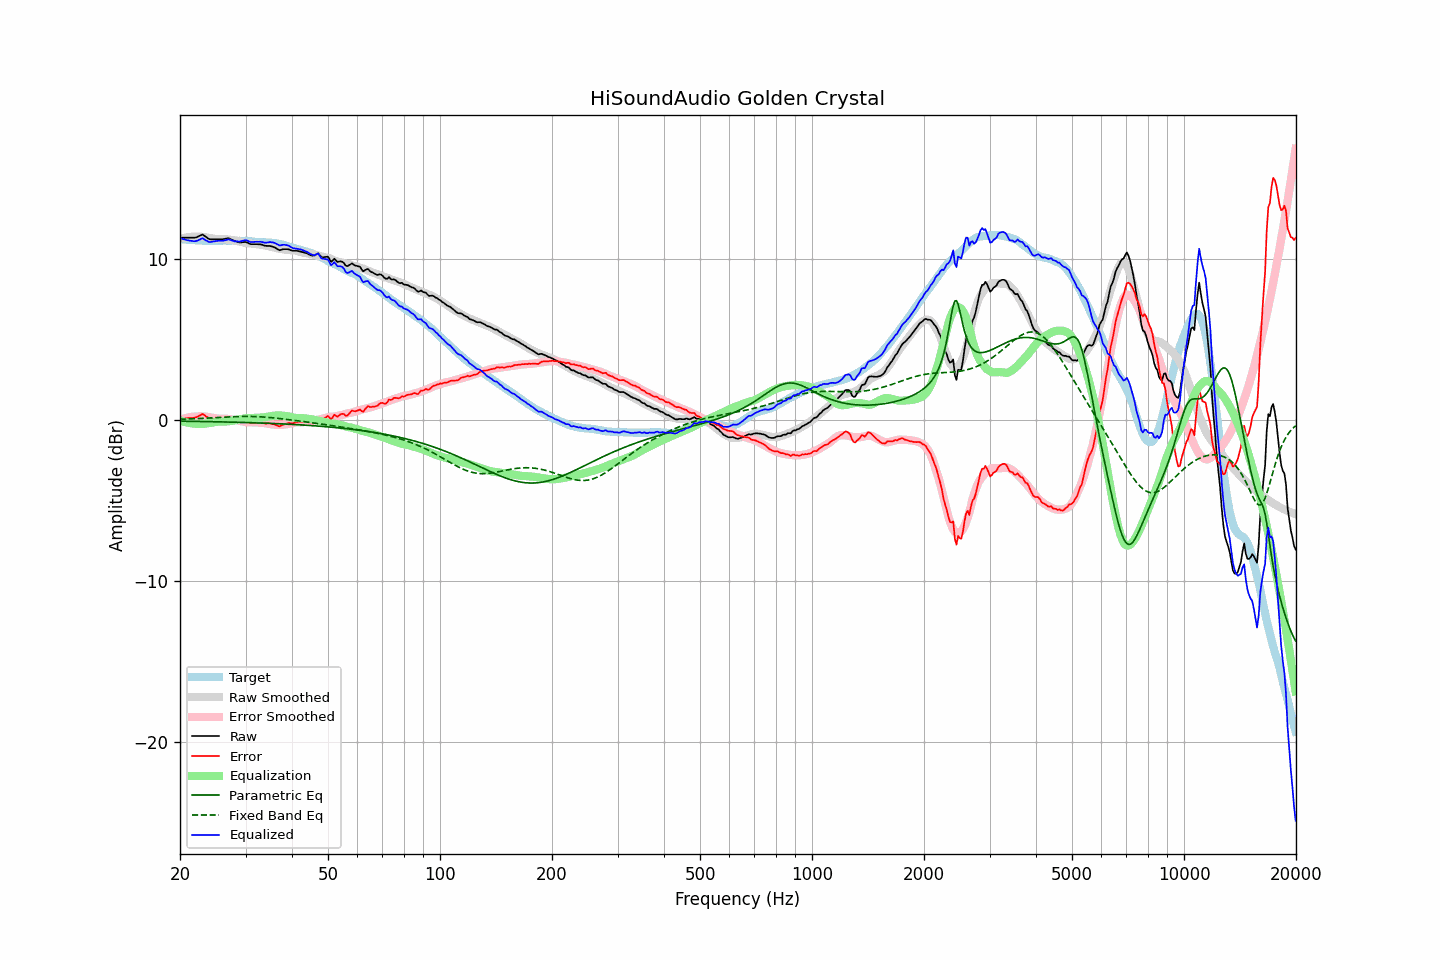

Data behind this chart, as committed beside it:
frequency, raw, error, smoothed, error_smoothed, equalization, parametric_eq, fixed_band_eq, equalized_raw, equalized_smoothed, target
20.00, 11.34, 0.08, 11.28, 0.02, -0.02, -0.06, 0.06, 11.32, 11.26, 11.26
20.20, 11.34, 0.09, 11.31, 0.05, -0.05, -0.07, 0.06, 11.29, 11.25, 11.25
20.40, 11.34, 0.10, 11.33, 0.08, -0.08, -0.07, 0.06, 11.26, 11.24, 11.24
20.61, 11.34, 0.10, 11.35, 0.11, -0.11, -0.07, 0.07, 11.23, 11.23, 11.24
20.81, 11.34, 0.12, 11.36, 0.14, -0.14, -0.07, 0.07, 11.20, 11.23, 11.22
21.02, 11.34, 0.12, 11.38, 0.16, -0.16, -0.07, 0.07, 11.18, 11.22, 11.22
21.23, 11.34, 0.14, 11.39, 0.18, -0.18, -0.07, 0.08, 11.16, 11.21, 11.21
21.44, 11.34, 0.13, 11.40, 0.20, -0.20, -0.07, 0.08, 11.14, 11.20, 11.22
21.66, 11.34, 0.14, 11.40, 0.21, -0.21, -0.08, 0.08, 11.13, 11.19, 11.20
21.87, 11.34, 0.15, 11.41, 0.22, -0.22, -0.08, 0.09, 11.12, 11.19, 11.19
22.09, 11.36, 0.18, 11.41, 0.23, -0.23, -0.08, 0.09, 11.13, 11.18, 11.18
22.31, 11.40, 0.22, 11.41, 0.23, -0.23, -0.08, 0.10, 11.17, 11.18, 11.18
22.54, 11.45, 0.28, 11.41, 0.24, -0.24, -0.08, 0.10, 11.22, 11.17, 11.17
22.76, 11.49, 0.32, 11.40, 0.24, -0.24, -0.08, 0.11, 11.26, 11.17, 11.17
22.99, 11.54, 0.38, 11.39, 0.23, -0.23, -0.09, 0.11, 11.31, 11.16, 11.16
23.22, 11.47, 0.32, 11.38, 0.22, -0.22, -0.09, 0.12, 11.25, 11.16, 11.15
23.45, 11.40, 0.25, 11.37, 0.22, -0.22, -0.09, 0.12, 11.19, 11.16, 11.16
23.69, 11.33, 0.19, 11.35, 0.20, -0.20, -0.09, 0.13, 11.13, 11.15, 11.14
23.92, 11.26, 0.12, 11.34, 0.18, -0.18, -0.09, 0.13, 11.08, 11.15, 11.14
24.16, 11.24, 0.09, 11.32, 0.16, -0.16, -0.09, 0.14, 11.08, 11.15, 11.15
24.40, 11.24, 0.08, 11.30, 0.15, -0.15, -0.10, 0.14, 11.10, 11.15, 11.16
24.65, 11.24, 0.08, 11.28, 0.13, -0.13, -0.10, 0.15, 11.11, 11.15, 11.16
24.89, 11.24, 0.09, 11.27, 0.11, -0.11, -0.10, 0.15, 11.13, 11.15, 11.16
25.14, 11.24, 0.09, 11.26, 0.10, -0.10, -0.10, 0.16, 11.14, 11.15, 11.15
25.39, 11.24, 0.09, 11.25, 0.09, -0.09, -0.10, 0.17, 11.15, 11.16, 11.15
25.65, 11.24, 0.09, 11.25, 0.09, -0.09, -0.11, 0.17, 11.15, 11.16, 11.15
25.91, 11.24, 0.08, 11.25, 0.09, -0.09, -0.11, 0.18, 11.15, 11.16, 11.16
26.16, 11.25, 0.08, 11.25, 0.09, -0.09, -0.11, 0.18, 11.16, 11.16, 11.17
26.43, 11.27, 0.11, 11.25, 0.09, -0.09, -0.11, 0.19, 11.18, 11.16, 11.16
26.69, 11.29, 0.13, 11.24, 0.08, -0.08, -0.12, 0.19, 11.21, 11.16, 11.16
26.96, 11.31, 0.15, 11.23, 0.07, -0.07, -0.12, 0.20, 11.24, 11.16, 11.16
27.23, 11.27, 0.11, 11.22, 0.06, -0.06, -0.12, 0.20, 11.21, 11.16, 11.16
27.50, 11.22, 0.07, 11.20, 0.04, -0.04, -0.12, 0.21, 11.18, 11.16, 11.16
27.77, 11.18, 0.02, 11.19, 0.03, -0.03, -0.13, 0.21, 11.15, 11.16, 11.16
28.05, 11.13, -0.03, 11.17, 0.01, -0.01, -0.13, 0.22, 11.12, 11.16, 11.16
28.33, 11.11, -0.04, 11.15, -0.01, 0.01, -0.13, 0.22, 11.12, 11.16, 11.15
28.62, 11.08, -0.06, 11.13, -0.03, 0.03, -0.13, 0.22, 11.11, 11.15, 11.14
28.90, 11.05, -0.10, 11.10, -0.05, 0.05, -0.14, 0.23, 11.10, 11.15, 11.15
29.19, 11.05, -0.10, 11.08, -0.07, 0.07, -0.14, 0.23, 11.12, 11.15, 11.15
29.48, 11.06, -0.08, 11.05, -0.09, 0.09, -0.14, 0.23, 11.16, 11.14, 11.15
29.78, 11.07, -0.07, 11.03, -0.11, 0.11, -0.14, 0.23, 11.18, 11.14, 11.14
30.08, 11.07, -0.08, 11.01, -0.12, 0.12, -0.15, 0.23, 11.19, 11.13, 11.15
30.38, 11.03, -0.10, 11.00, -0.12, 0.12, -0.15, 0.23, 11.16, 11.13, 11.14
30.68, 10.98, -0.14, 10.99, -0.13, 0.13, -0.15, 0.23, 11.11, 11.12, 11.12
30.99, 10.94, -0.18, 10.98, -0.13, 0.13, -0.16, 0.23, 11.07, 11.11, 11.12
31.30, 10.94, -0.16, 10.97, -0.14, 0.14, -0.16, 0.23, 11.08, 11.11, 11.10
31.61, 10.94, -0.16, 10.96, -0.14, 0.14, -0.16, 0.23, 11.08, 11.10, 11.10
31.93, 10.94, -0.14, 10.95, -0.14, 0.14, -0.17, 0.22, 11.09, 11.09, 11.09
32.24, 10.94, -0.14, 10.93, -0.15, 0.15, -0.17, 0.22, 11.09, 11.08, 11.08
32.57, 10.93, -0.13, 10.92, -0.15, 0.15, -0.17, 0.21, 11.09, 11.08, 11.07
32.89, 10.93, -0.13, 10.91, -0.16, 0.16, -0.18, 0.21, 11.09, 11.07, 11.06
33.22, 10.91, -0.14, 10.90, -0.16, 0.16, -0.18, 0.20, 11.08, 11.06, 11.06
33.55, 10.87, -0.18, 10.88, -0.18, 0.18, -0.18, 0.19, 11.05, 11.06, 11.05
33.89, 10.84, -0.21, 10.86, -0.19, 0.19, -0.19, 0.19, 11.03, 11.05, 11.05
34.23, 10.83, -0.21, 10.84, -0.20, 0.20, -0.19, 0.18, 11.04, 11.04, 11.04
34.57, 10.83, -0.20, 10.81, -0.22, 0.22, -0.20, 0.17, 11.05, 11.04, 11.03
34.92, 10.83, -0.20, 10.79, -0.24, 0.24, -0.20, 0.16, 11.07, 11.03, 11.03
35.27, 10.80, -0.23, 10.76, -0.26, 0.26, -0.20, 0.15, 11.06, 11.02, 11.03
35.62, 10.77, -0.24, 10.74, -0.27, 0.27, -0.21, 0.14, 11.04, 11.01, 11.01
35.97, 10.73, -0.28, 10.72, -0.28, 0.28, -0.21, 0.13, 11.01, 11.00, 11.01
... 635 more rows
